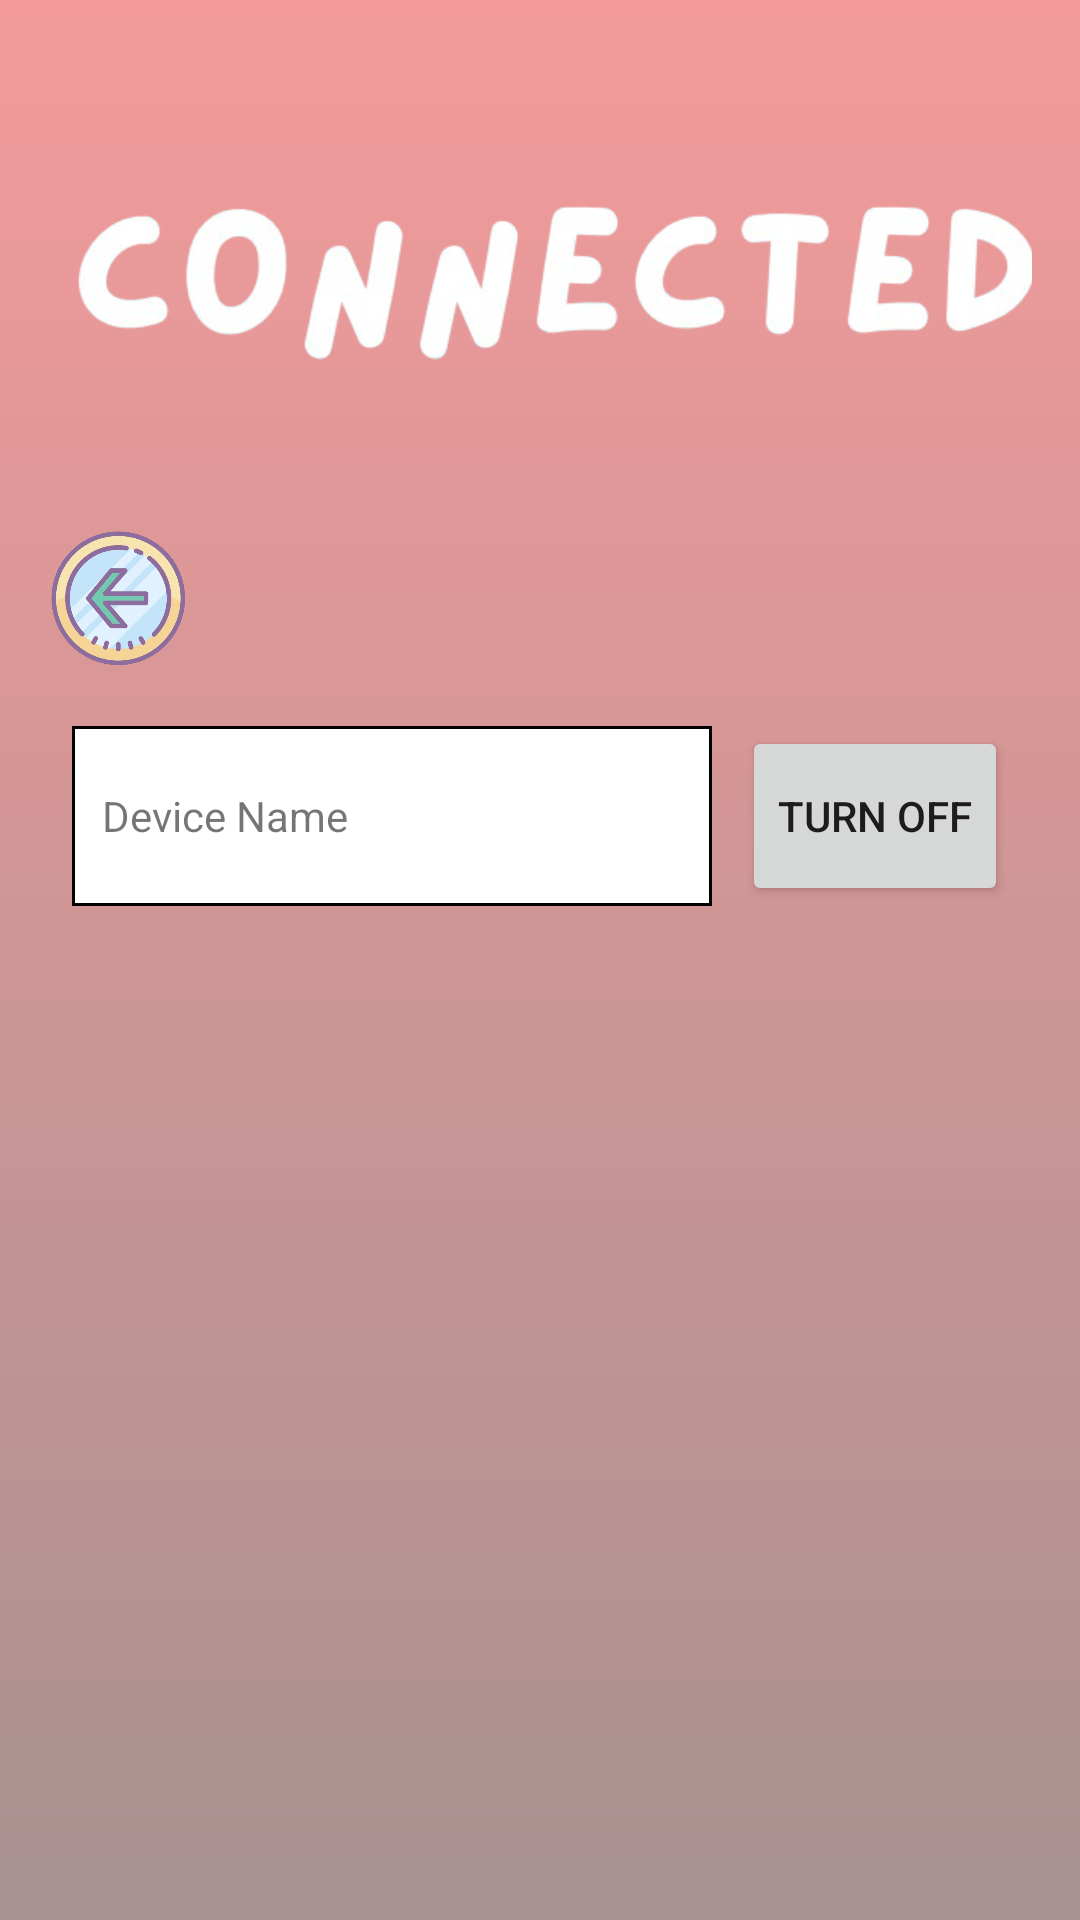

Produce the Android XML layout that renders to this screen, including the resource entries it uses.
<!-- AndroidManifest.xml: application theme Theme.Powersync -->
<!-- res/layout/device_connected.xml -->
<?xml version="1.0" encoding="utf-8"?>
<LinearLayout xmlns:android="http://schemas.android.com/apk/res/android"
    android:layout_width="match_parent"
    android:layout_height="match_parent"
    android:orientation="vertical"
    android:background="@drawable/login_background"
    android:padding="16dp">

    <ImageView
        android:id="@+id/connected_banner"
        android:layout_width="360dp"
        android:layout_height="160dp"
        android:layout_gravity="center_horizontal"
        android:src="@drawable/connected" />

    <ImageButton
        android:id="@+id/back_button"
        android:layout_width="48dp"
        android:layout_height="48dp"
        android:background="?android:attr/selectableItemBackgroundBorderless"

        android:contentDescription="Back Button"
        android:scaleType="centerInside"
        android:src="@drawable/back_button"
        android:gravity="start"
        android:layout_alignParentTop="true"
        android:layout_alignParentStart="true" />

    <LinearLayout
        android:layout_width="match_parent"
        android:layout_height="wrap_content"
        android:orientation="horizontal"
        android:layout_marginTop="10dp"
        android:padding="8dp">

        <TextView
            android:id="@+id/device_name"
            android:layout_width="0dp"
            android:layout_height="60dp"
            android:layout_weight="1"
            android:text="Device Name"
            android:background="@drawable/square_border"
            android:gravity="center_vertical"
            android:paddingStart="10dp" />

        <Button
            android:id="@+id/turn_off_button"
            android:layout_width="wrap_content"
            android:layout_height="60dp"
            android:layout_marginStart="10dp"
            android:text="Turn Off" />
    </LinearLayout>

</LinearLayout>
<!-- resources referenced by this layout -->
<resources>
  <!-- drawable back_button: png bitmap (drawable, 300461 bytes) -->
  <!-- drawable connected: png bitmap (drawable, 89492 bytes) -->
  <!-- drawable login_background (drawable) -->
  <?xml version="1.0" encoding="utf-8"?>
  <shape xmlns:android="http://schemas.android.com/apk/res/android">
  
      <gradient android:type ="linear" android:angle="100"
          android:startColor="#F49A9A" android:endColor="#A89191"/>
  </shape>
  <!-- drawable square_border (drawable) -->
  <?xml version="1.0" encoding="utf-8"?>
      <shape xmlns:android="http://schemas.android.com/apk/res/android">
          <solid android:color="#FFFFFF" /> <stroke android:width="1dp" android:color="#000000" /> <padding android:left="10dp" android:right="10dp" />
      </shape>
  <style name="Theme.Powersync" parent="android:Theme.Material.Light.NoActionBar" />
</resources>
